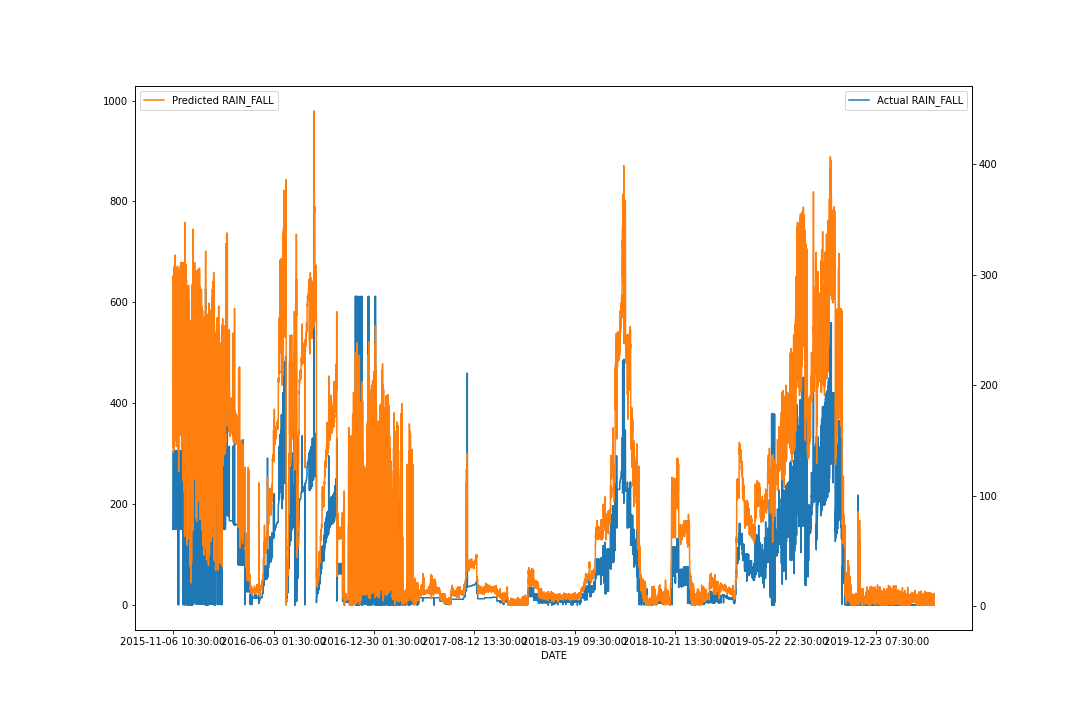

The data file committed next to this chart (first rows):
DATETIME, ACTUAL, PREDICTED, % ERROR
2015-11-06 10:30:00, 150.5, 144, -4.313
2015-11-06 11:30:00, 150.5, 150, -0.3249
2015-11-06 12:30:00, 150.5, 160, 6.325
2015-11-06 13:30:00, 150.5, 170.4, 13.22
2015-11-06 14:30:00, 150.5, 192.6, 27.95
2015-11-06 15:30:00, 304.3, 191.5, -37.08
2015-11-06 16:30:00, 304.3, 283.9, -6.715
2015-11-06 17:30:00, 304.3, 294, -3.405
2015-11-06 18:30:00, 304.3, 299.2, -1.678
2015-11-06 19:30:00, 304.3, 298, -2.089
2015-11-06 20:30:00, 304.3, 295.7, -2.834
2015-11-06 21:30:00, 304.3, 293.2, -3.667
2015-11-06 22:30:00, 306.5, 289.9, -5.409
2015-11-06 23:30:00, 306.5, 287.9, -6.068
2015-11-07 00:30:00, 306.5, 285.3, -6.902
2015-11-07 01:30:00, 306.5, 290.6, -5.185
2015-11-07 02:30:00, 306.5, 294.2, -4.022
2015-11-07 03:30:00, 306.5, 292.3, -4.644
2015-11-07 04:30:00, 306.5, 289.2, -5.633
2015-11-07 05:30:00, 304.3, 286.4, -5.906
2015-11-07 06:30:00, 304.3, 281.8, -7.412
2015-11-07 07:30:00, 150.5, 258.7, 71.9
2015-11-07 08:30:00, 150.5, 160.6, 6.68
2015-11-07 09:30:00, 150.5, 139.3, -7.443
2015-11-07 10:30:00, 150.5, 142.2, -5.487
2015-11-07 11:30:00, 150.5, 153.3, 1.848
2015-11-07 12:30:00, 150.5, 163.2, 8.461
2015-11-07 13:30:00, 150.5, 173.8, 15.47
2015-11-07 14:30:00, 150.5, 184.7, 22.73
2015-11-07 15:30:00, 150.5, 195.3, 29.79
2015-11-07 16:30:00, 304.3, 200.6, -34.08
2015-11-07 17:30:00, 150.5, 290, 92.67
2015-11-07 18:30:00, 304.3, 215.3, -29.27
2015-11-07 19:30:00, 304.3, 295.4, -2.933
2015-11-07 20:30:00, 304.3, 297.1, -2.361
2015-11-07 21:30:00, 304.3, 299.8, -1.487
2015-11-07 22:30:00, 306.5, 296.4, -3.279
2015-11-07 23:30:00, 306.5, 294.1, -4.058
2015-11-08 00:30:00, 306.5, 290.1, -5.335
2015-11-08 01:30:00, 306.5, 288, -6.031
2015-11-08 02:30:00, 306.5, 285.7, -6.778
2015-11-08 03:30:00, 306.5, 283.5, -7.508
2015-11-08 04:30:00, 306.5, 289.7, -5.494
2015-11-08 05:30:00, 150.5, 293, 94.7
2015-11-08 06:30:00, 304.3, 188.3, -38.14
2015-11-08 07:30:00, 150.5, 255.5, 69.75
2015-11-08 08:30:00, 150.5, 160.2, 6.453
2015-11-08 09:30:00, 150.5, 142.6, -5.229
2015-11-08 10:30:00, 150.5, 143.2, -4.822
2015-11-08 11:30:00, 150.5, 152.2, 1.112
2015-11-08 12:30:00, 150.5, 161.5, 7.281
2015-11-08 13:30:00, 150.5, 171.3, 13.83
2015-11-08 14:30:00, 150.5, 182.6, 21.32
2015-11-08 15:30:00, 150.5, 193, 28.22
2015-11-08 16:30:00, 304.3, 203.3, -33.18
2015-11-08 17:30:00, 304.3, 292.4, -3.936
2015-11-08 18:30:00, 304.3, 302.3, -0.6794
2015-11-08 19:30:00, 304.3, 307.5, 1.025
2015-11-08 20:30:00, 304.3, 306.4, 0.689
2015-11-08 21:30:00, 304.3, 303.8, -0.1601
... 37,806 more rows
